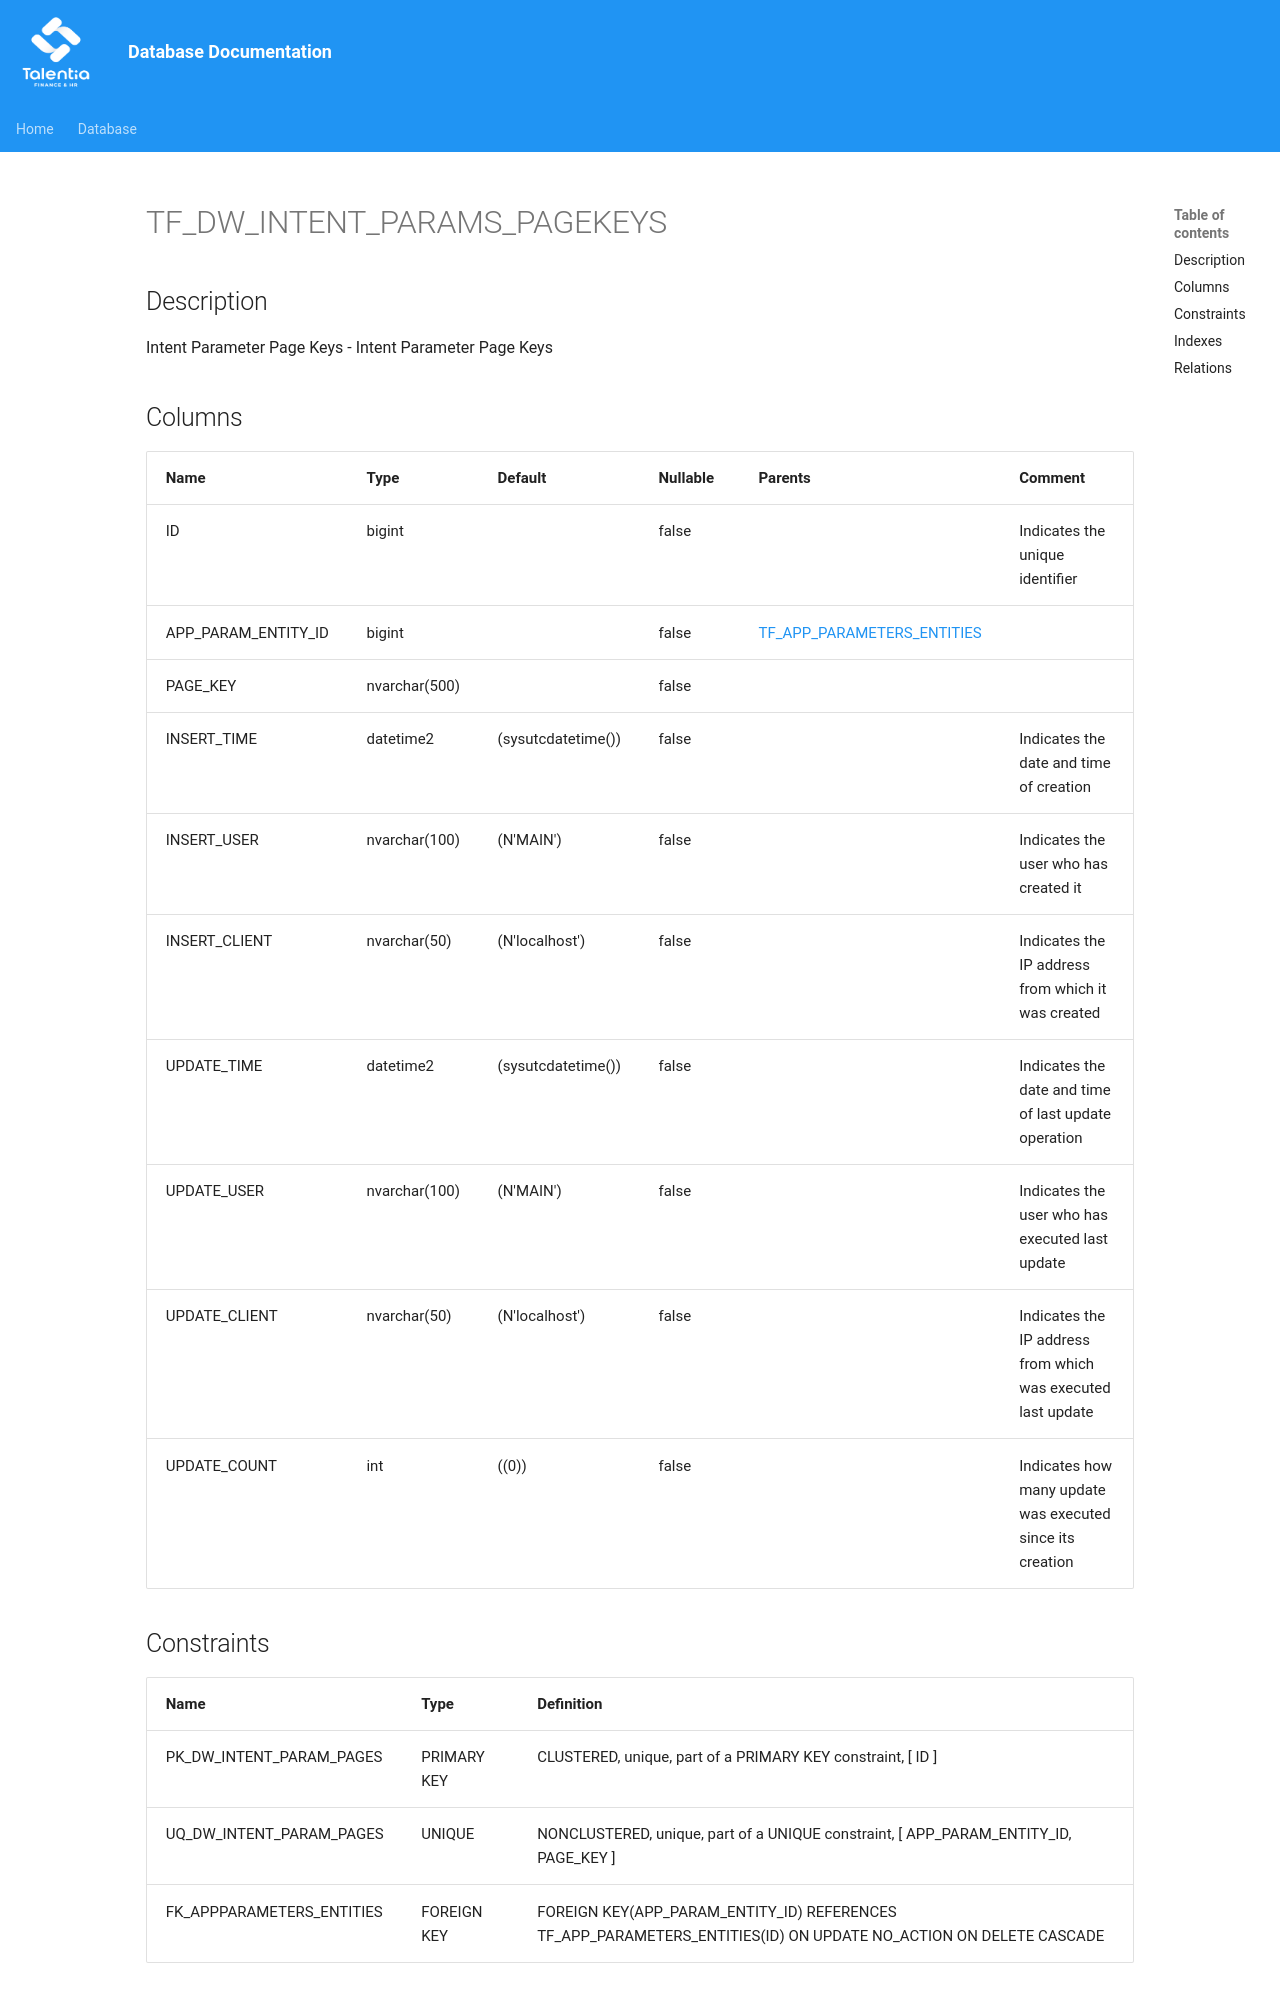

repository: giovanniporcelli/documentazione-db · page: schema/TF_DW_INTENT_PARAMS_PAGEKEYS/index.html · generator: mkdocs

# TF_DW_INTENT_PARAMS_PAGEKEYS

## Description

Intent Parameter Page Keys - Intent Parameter Page Keys  


## Columns

| Name | Type | Default | Nullable | Parents | Comment |
| ---- | ---- | ------- | -------- | ------- | ------- |
| ID | bigint |  | false |  | Indicates the unique identifier |
| APP_PARAM_ENTITY_ID | bigint |  | false | [TF_APP_PARAMETERS_ENTITIES](TF_APP_PARAMETERS_ENTITIES.md) |  |
| PAGE_KEY | nvarchar(500) |  | false |  |  |
| INSERT_TIME | datetime2 | (sysutcdatetime()) | false |  | Indicates the date and time of creation |
| INSERT_USER | nvarchar(100) | (N'MAIN') | false |  | Indicates the user who has created it |
| INSERT_CLIENT | nvarchar(50) | (N'localhost') | false |  | Indicates the IP address from which it was created |
| UPDATE_TIME | datetime2 | (sysutcdatetime()) | false |  | Indicates the date and time of last update operation |
| U
